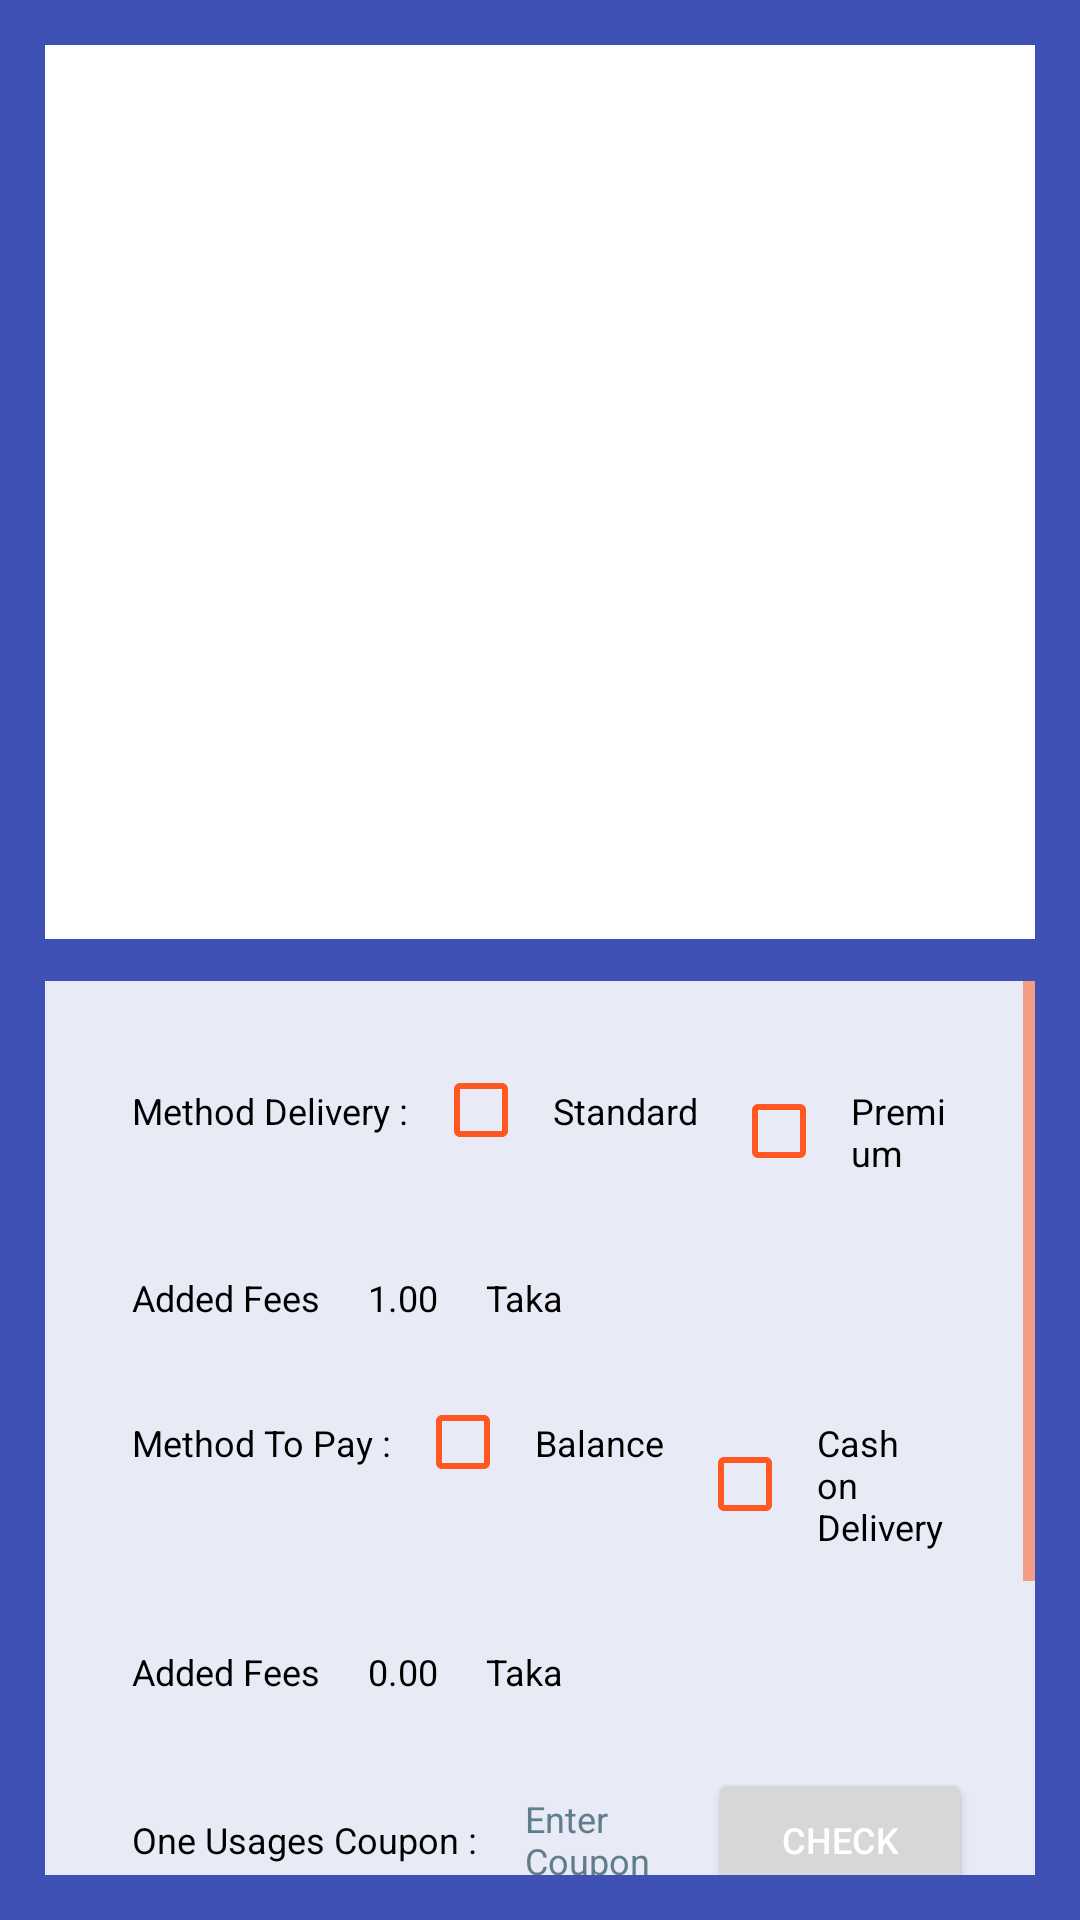

This screen was rendered from an Android layout file. Write that file and the resources it references.
<!-- AndroidManifest.xml: application theme AppTheme -->
<!-- res/layout/view_cart.xml -->
<LinearLayout
	xmlns:android="http://schemas.android.com/apk/res/android"
	xmlns:app="http://schemas.android.com/apk/res-auto"
	xmlns:tools="http://schemas.android.com/tools"
	android:layout_width="match_parent"
	android:layout_height="match_parent"
	android:orientation="vertical">
	<LinearLayout
		android:id="@+id/linear1"
		android:layout_width="match_parent"
		android:layout_height="match_parent"
		android:padding="8dp"
		android:background="#3F51B5"
		android:orientation="vertical"
		android:layout_weight="1">
		<ListView
			android:id="@+id/listview1"
			android:layout_width="match_parent"
			android:layout_height="match_parent"
			android:layout_margin="7dp"
			android:padding="30dp"
			android:background="#FFFFFF"
			android:choiceMode="none"
			android:layout_weight="1" />
		<ScrollView
			android:id="@+id/vscroll1"
			android:layout_width="match_parent"
			android:layout_height="match_parent"
			android:layout_margin="7dp"
			android:background="#E8EAF6"
			android:layout_weight="1">
			<LinearLayout
				android:id="@+id/linear2"
				android:layout_width="match_parent"
				android:layout_height="wrap_content"
				android:paddingLeft="13dp"
				android:paddingTop="19dp"
				android:paddingRight="13dp"
				android:paddingBottom="13dp"
				android:background="#E8EAF6"
				android:orientation="vertical">
				<LinearLayout
					android:id="@+id/linear3"
					android:layout_width="match_parent"
					android:layout_height="match_parent"
					android:padding="8dp"
					android:orientation="horizontal"
					android:layout_weight="1">
					<TextView
						android:id="@+id/textview6"
						android:layout_width="wrap_content"
						android:layout_height="wrap_content"
						android:padding="8dp"
						android:text="Method Delivery :"
						android:textSize="12sp"
						android:textColor="#000000" />
					<CheckBox
						android:id="@+id/checkbox4"
						android:layout_width="wrap_content"
						android:layout_height="wrap_content"
						android:padding="8dp"
						android:text="Standard "
						android:textSize="12sp"
						android:textColor="#000000" />
					<CheckBox
						android:id="@+id/checkbox3"
						android:layout_width="wrap_content"
						android:layout_height="wrap_content"
						android:padding="8dp"
						android:text="Premium"
						android:textSize="12sp"
						android:textColor="#000000" />
				</LinearLayout>
				<LinearLayout
					android:id="@+id/linear5"
					android:layout_width="match_parent"
					android:layout_height="match_parent"
					android:padding="8dp"
					android:orientation="horizontal"
					android:layout_weight="1">
					<TextView
						android:id="@+id/textview1"
						android:layout_width="wrap_content"
						android:layout_height="wrap_content"
						android:padding="8dp"
						android:text="Added Fees"
						android:textSize="12sp"
						android:textColor="#000000" />
					<TextView
						android:id="@+id/feesondelivey"
						android:layout_width="wrap_content"
						android:layout_height="wrap_content"
						android:padding="8dp"
						android:text="1.00"
						android:textSize="12sp"
						android:textColor="#000000" />
					<TextView
						android:id="@+id/textview12"
						android:layout_width="wrap_content"
						android:layout_height="wrap_content"
						android:padding="8dp"
						android:text="Taka"
						android:textSize="12sp"
						android:textColor="#000000" />
				</LinearLayout>
				<LinearLayout
					android:id="@+id/linear6"
					android:layout_width="match_parent"
					android:layout_height="match_parent"
					android:padding="8dp"
					android:orientation="horizontal"
					android:layout_weight="1">
					<TextView
						android:id="@+id/textview5"
						android:layout_width="wrap_content"
						android:layout_height="wrap_content"
						android:padding="8dp"
						android:text="Method To Pay :"
						android:textSize="12sp"
						android:textColor="#000000" />
					<CheckBox
						android:id="@+id/checkbox2"
						android:layout_width="wrap_content"
						android:layout_height="wrap_content"
						android:padding="8dp"
						android:text="Balance "
						android:textSize="12sp"
						android:textColor="#000000" />
					<CheckBox
						android:id="@+id/checkbox1"
						android:layout_width="wrap_content"
						android:layout_height="wrap_content"
						android:padding="8dp"
						android:text="Cash on Delivery "
						android:textSize="12sp"
						android:textColor="#000000" />
				</LinearLayout>
				<LinearLayout
					android:id="@+id/linear7"
					android:layout_width="match_parent"
					android:layout_height="match_parent"
					android:padding="8dp"
					android:orientation="horizontal"
					android:layout_weight="1">
					<TextView
						android:id="@+id/textview3"
						android:layout_width="wrap_content"
						android:layout_height="wrap_content"
						android:padding="8dp"
						android:text="Added Fees"
						android:textSize="12sp"
						android:textColor="#000000" />
					<TextView
						android:id="@+id/feesonpay"
						android:layout_width="wrap_content"
						android:layout_height="wrap_content"
						android:padding="8dp"
						android:text="0.00"
						android:textSize="12sp"
						android:textColor="#000000" />
					<TextView
						android:id="@+id/textview13"
						android:layout_width="wrap_content"
						android:layout_height="wrap_content"
						android:padding="8dp"
						android:text="Taka"
						android:textSize="12sp"
						android:textColor="#000000" />
				</LinearLayout>
				<LinearLayout
					android:id="@+id/linear8"
					android:layout_width="match_parent"
					android:layout_height="match_parent"
					android:padding="8dp"
					android:orientation="horizontal"
					android:layout_weight="1">
					<TextView
						android:id="@+id/textview9"
						android:layout_width="wrap_content"
						android:layout_height="wrap_content"
						android:padding="8dp"
						android:text="One Usages Coupon :"
						android:textSize="12sp"
						android:textColor="#000000" />
					<EditText
						android:id="@+id/edittext1"
						android:layout_width="120dp"
						android:layout_height="wrap_content"
						android:padding="8dp"
						android:textSize="12sp"
						android:textColor="#000000"
						android:hint="Enter Coupon "
						android:textColorHint="#607D8B"
						android:layout_weight="1" />
					<Button
						android:id="@+id/button1"
						android:layout_width="wrap_content"
						android:layout_height="wrap_content"
						android:padding="8dp"
						android:text="Check"
						android:textSize="12sp"
						android:textColor="#FFFFFF" />
				</LinearLayout>
				<LinearLayout
					android:id="@+id/linear10"
					android:layout_width="match_parent"
					android:layout_height="match_parent"
					android:padding="8dp"
					android:orientation="horizontal"
					android:layout_weight="1">
					<TextView
						android:id="@+id/textview7"
						android:layout_width="wrap_content"
						android:layout_height="wrap_content"
						android:padding="8dp"
						android:text="Total Price "
						android:textSize="12sp"
						android:textColor="#000000" />
					<TextView
						android:id="@+id/total"
						android:layout_width="wrap_content"
						android:layout_height="wrap_content"
						android:padding="8dp"
						android:text="0.00"
						android:textSize="12sp"
						android:textColor="#000000" />
					<TextView
						android:id="@+id/textview14"
						android:layout_width="wrap_content"
						android:layout_height="wrap_content"
						android:padding="8dp"
						android:text="Taka"
						android:textSize="12sp"
						android:textColor="#000000" />
				</LinearLayout>
				<LinearLayout
					android:id="@+id/linear9"
					android:layout_width="match_parent"
					android:layout_height="match_parent"
					android:padding="8dp"
					android:gravity="right"
					android:orientation="horizontal"
					android:layout_weight="1">
					<com.google.android.material.button.MaterialButton
						android:id="@+id/materialbutton1"
						android:layout_width="wrap_content"
						android:layout_height="wrap_content"
						android:padding="8dp"
						android:gravity="center_horizontal|center_vertical"
						android:text="Buy It"
						android:textSize="12sp"
						android:textColor="#FFFFFF"
						android:textAppearance="@style/TextAppearance.MaterialComponents.Button"
						app:backgroundTint="@color/colorPrimary"
						app:cornerRadius="8dp"
						style="@style/Widget.MaterialComponents.Button" />
				</LinearLayout>
			</LinearLayout>
		</ScrollView>
	</LinearLayout>
</LinearLayout>
<!-- resources referenced by this layout -->
<resources>
  <color name="colorPrimary">#303F9F</color>
  <style name="AppTheme" parent="Theme.MaterialComponents.Light.NoActionBar.Bridge">
  		<item name="colorPrimary">@color/colorPrimary</item>
  		<item name="colorPrimaryDark">@color/colorPrimaryDark</item>
  		<item name="colorAccent">@color/colorAccent</item>
  		<item name="colorControlHighlight">@color/colorControlHighlight</item>
  		<item name="colorControlNormal">@color/colorControlNormal</item>
  	</style>
  <color name="colorPrimaryDark">#1A237E</color>
  <color name="colorAccent">#3F51B5</color>
  <color name="colorControlHighlight">#C5CAE9</color>
  <color name="colorControlNormal">#3F51B5</color>
</resources>
